The GitHub repository KhushbooChaudhari10/Handwriting-Classification-Human_Vs-Computer-Generated contains a labelled image folder "data_split" with 2 categories: computer writing, human handwriting. Examples follow, each with its label.

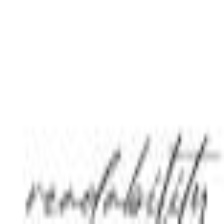
Label: computer writing

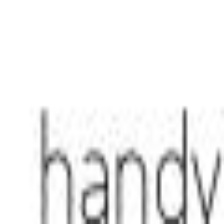
Label: computer writing

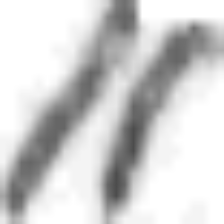
Label: human handwriting

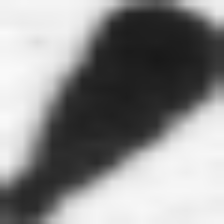
Label: human handwriting

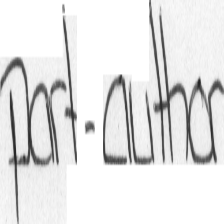
Label: human handwriting

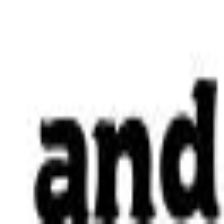
Label: computer writing
